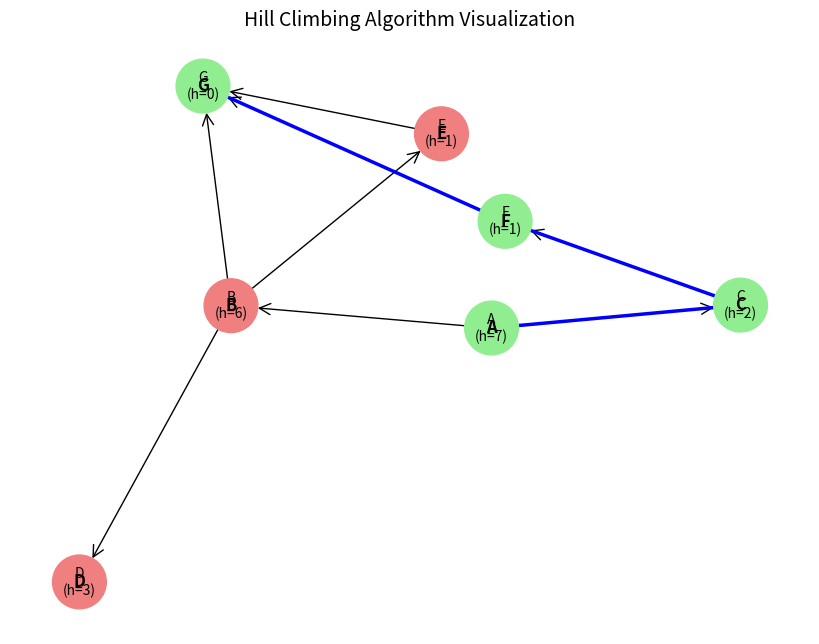

Recreate this plot in Python.
import matplotlib.pyplot as plt
import networkx as nx

def hill_climbing(graph, heuristic, start, goal):
    path = [start]
    current = start
    while current != goal:
        neighbors = graph[current]
        if not neighbors:
            print("No path found")
            return path
        next_node = min(neighbors, key=lambda x: heuristic[x])
        if heuristic[next_node] >= heuristic[current]:
            print("Local optimum reached or dead end.")
            break
        path.append(next_node)
        current = next_node
    return path

# Define graph and heuristics
graph = {
    'A': ['B', 'C'],
    'B': ['D', 'E', 'G'],
    'C': ['F'],
    'D': [],
    'E': ['G'],
    'F': ['G'],
    'G': []
}

heuristic = {
    'A': 7,
    'B': 6,
    'C': 2,
    'D': 3,
    'E': 1,
    'F': 1,
    'G': 0
}

# Run hill climbing
solution_path = hill_climbing(graph, heuristic, 'A', 'G')
print("Solution Path:", solution_path)

# Visualization
def visualize_graph(graph, heuristic, path):
    G = nx.DiGraph()

    # Add nodes and edges
    for node, neighbors in graph.items():
        for neighbor in neighbors:
            G.add_edge(node, neighbor)

    pos = nx.spring_layout(G, seed=42)  # consistent layout

    # Node colors — highlight the path
    node_colors = []
    for node in G.nodes():
        if node in path:
            node_colors.append("lightgreen")
        else:
            node_colors.append("lightcoral")

    # Draw nodes, edges, and labels
    plt.figure(figsize=(8, 6))
    nx.draw(
        G, pos,
        with_labels=True,
        node_color=node_colors,
        node_size=1500,
        font_size=12,
        font_weight="bold",
        arrows=True,
        arrowstyle="->",
        arrowsize=20
    )

    # Add heuristic values as node labels
    labels = {n: f"{n}\n(h={heuristic[n]})" for n in G.nodes()}
    nx.draw_networkx_labels(G, pos, labels=labels, font_size=10, font_color="black")

    # Highlight the path edges in blue
    path_edges = list(zip(path, path[1:]))
    nx.draw_networkx_edges(G, pos, edgelist=path_edges, edge_color="blue", width=2.5)

    plt.title("Hill Climbing Algorithm Visualization", fontsize=14)
    plt.show()

# Call visualization function
visualize_graph(graph, heuristic, solution_path)
